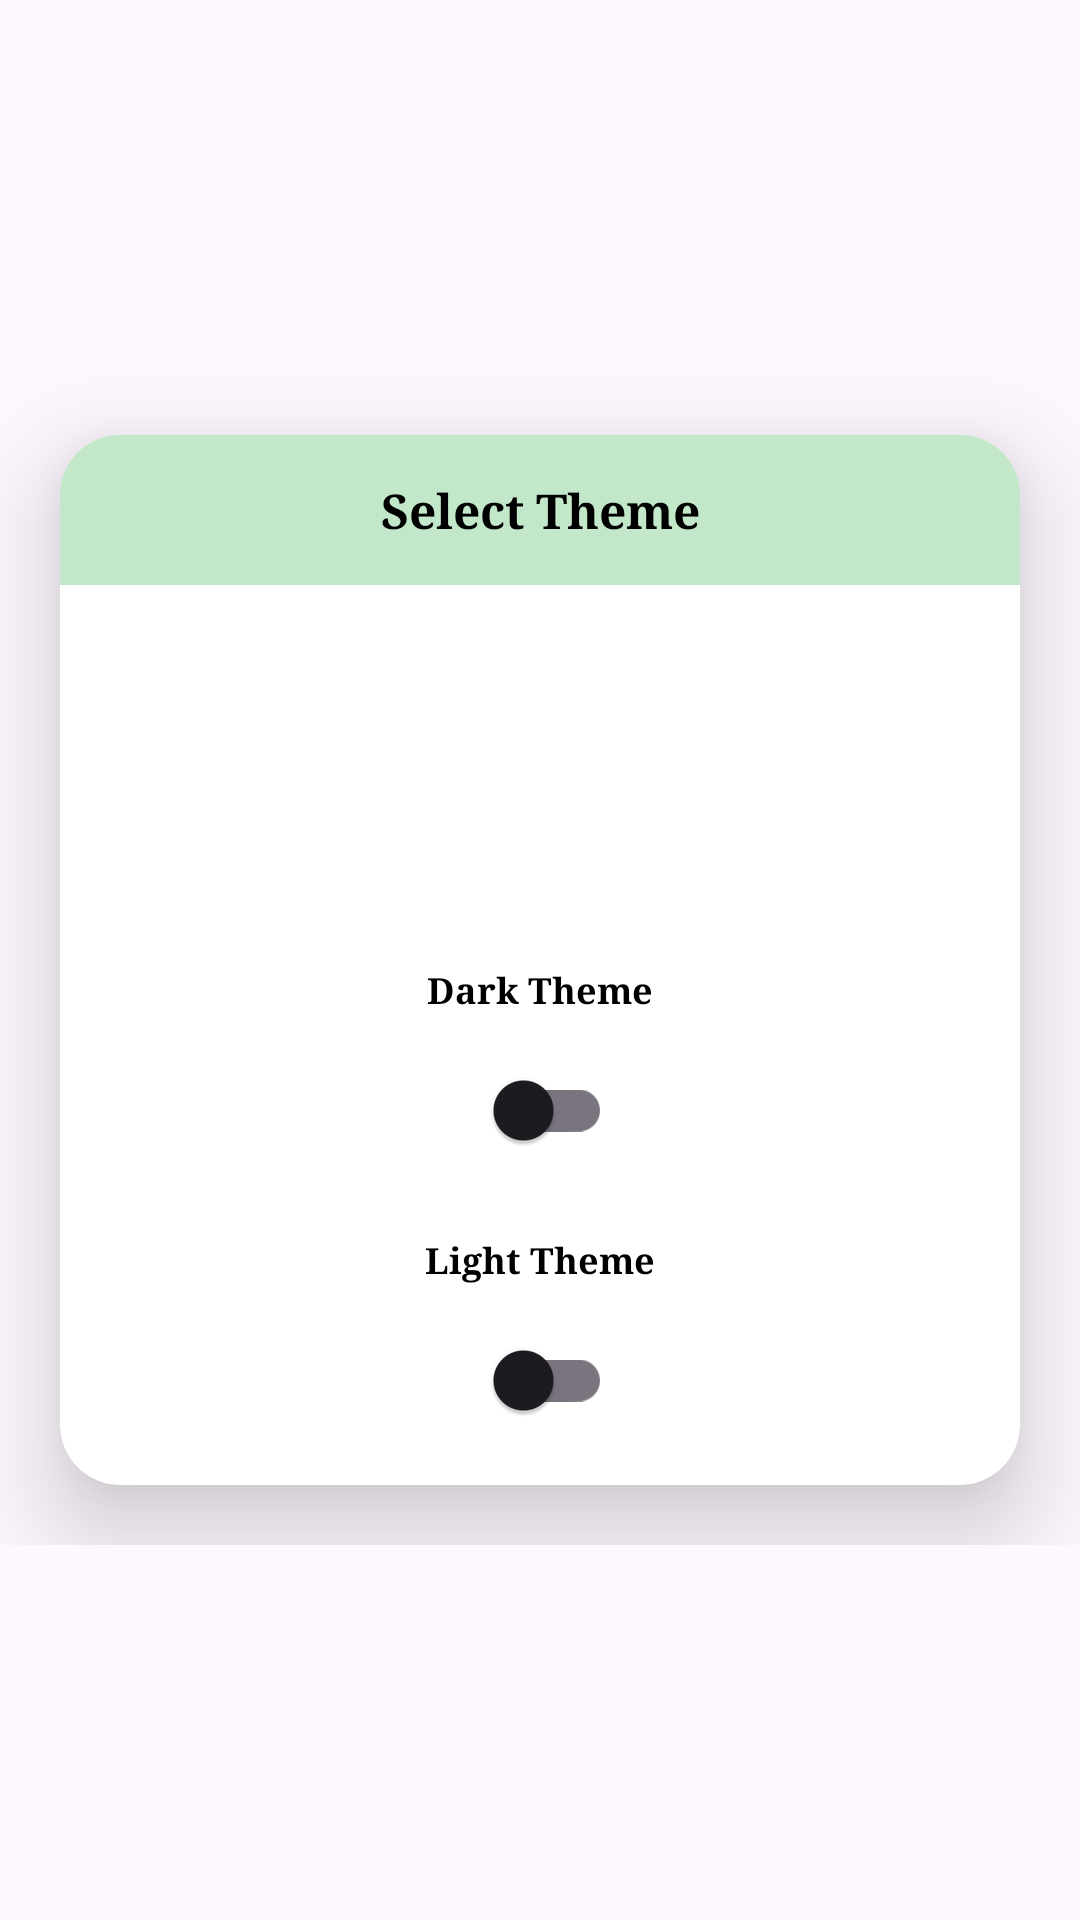

This screen was rendered from an Android layout file. Write that file and the resources it references.
<!-- AndroidManifest.xml: application theme Base.Theme.BloodDonationApp -->
<!-- res/layout/activity_user_setting.xml -->
<?xml version="1.0" encoding="utf-8"?>
<RelativeLayout xmlns:android="http://schemas.android.com/apk/res/android"
    xmlns:app="http://schemas.android.com/apk/res-auto"
    xmlns:tools="http://schemas.android.com/tools"
    android:layout_width="match_parent"
    android:layout_height="match_parent"
    tools:context=".UserSettingActivity"
    android:gravity="center"
    >

    <LinearLayout
        android:layout_width="match_parent"
        android:layout_height="wrap_content"
        android:orientation="vertical"
        >

    <androidx.cardview.widget.CardView
        android:layout_width="match_parent"
        android:layout_height="350dp"
        android:layout_margin="20dp"
        app:cardElevation="20dp"
        app:cardCornerRadius="20dp"

        >
        <TextView
            android:layout_width="match_parent"
            android:layout_height="50dp"
            android:text="Select Theme"
            android:gravity="center"
            android:textAlignment="center"
            android:textStyle="bold"
            android:textColor="@color/black"
            android:textSize="16sp"
            android:fontFamily="serif"
            android:background="@color/purple_200"
            >

        </TextView>

        <TextView
            android:layout_width="wrap_content"
            android:layout_height="wrap_content"
            android:text="Dark Theme"
            android:layout_gravity="center"
            android:textStyle="bold"
            android:textColor="@color/black"
            android:textSize="12sp"
            android:fontFamily="serif"
            android:layout_marginTop="10dp"
            >

        </TextView>

        <androidx.appcompat.widget.SwitchCompat
            android:layout_width="wrap_content"
            android:layout_height="wrap_content"
            android:layout_gravity="center"
            android:layout_marginTop="50dp"
            >

        </androidx.appcompat.widget.SwitchCompat>

        <TextView
            android:layout_width="wrap_content"
            android:layout_height="wrap_content"
            android:text="Light Theme"
            android:layout_gravity="center"
            android:textStyle="bold"
            android:textColor="@color/black"
            android:textSize="12sp"
            android:fontFamily="serif"
            android:layout_marginTop="100dp"
            >

        </TextView>

        <androidx.appcompat.widget.SwitchCompat
            android:layout_width="wrap_content"
            android:layout_height="wrap_content"
            android:layout_gravity="center"
            android:layout_marginTop="140dp"
            >

        </androidx.appcompat.widget.SwitchCompat>
    </androidx.cardview.widget.CardView>

    </LinearLayout>



</RelativeLayout>
<!-- resources referenced by this layout -->
<resources>
  <color name="black">#FF000000</color>
  <color name="purple_200">#C2E7C9</color>
  <style name="Base.Theme.BloodDonationApp" parent="Theme.Material3.DayNight.NoActionBar">
          
          
          
          <item name="colorPrimary">@color/purple_500</item>
          <item name="colorPrimaryVariant">@color/purple_700</item>
          <item name="colorOnPrimary">@color/white</item>
          
          <item name="colorSecondary">@color/teal_200</item>
          <item name="colorSecondaryVariant">@color/teal_700</item>
          <item name="colorOnSecondary">@color/black</item>
  
      </style>
  <color name="purple_500">#296D98</color>
  <color name="purple_700">#296D98</color>
  <color name="white">#FFFFFF</color>
  <color name="teal_200">#FF03DAC5</color>
  <color name="teal_700">#FF018786</color>
</resources>
